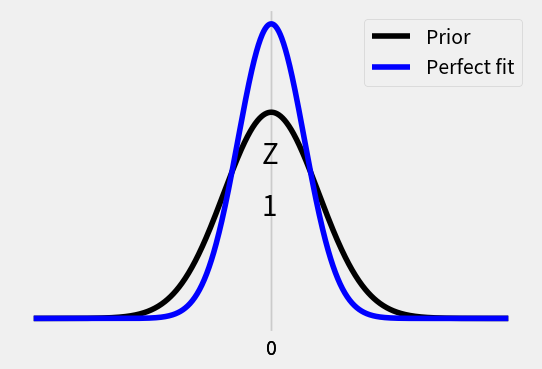

Reproduce this figure in Python.
#!/usr/bin/env python3
# -*- coding: utf-8 -*-
"""
Created on Mon May 10 16:14:32 2021

@author: s1303034

Plotting some Gaussians for the correlations chapter
"""

from scipy import stats
import matplotlib.pyplot as plt
import numpy as np

plt.style.use('fivethirtyeight')

mu=0,
sigma = 1
lambdabar = 0 # 1.4
Z = 0.7

fig, ax0 = plt.subplots(ncols=1, nrows=1, figsize=(6,4)) 
bin_centers = np.arange(-5,5, step=0.01)
prior = stats.norm.pdf(x = bin_centers, loc=mu, scale=sigma) #Compute probability density function
posterior = stats.norm.pdf(x = bin_centers, loc=lambdabar, scale=Z) #Compute probability density function
ax0.plot(bin_centers, prior, label="Prior",color='black')
ax0.plot(bin_centers, posterior, label="Perfect fit",color='blue') #Plot PDF
ax0.legend()#Legend entries
ax0.set_yticks([])
ax0.set_xticks([0, lambdabar])
#ax0.set_xticklabels([0, r"$\bar{\lambda}$"])
plt.text(-0.2, 0.2, '1', fontsize=20)
#plt.text(1.2, 0.3, 'Z', fontsize=20)
plt.text(-0.2, 0.3, 'Z', fontsize=20)
#plt.savefig("./thesistemplate/correlations/plots/lambdapriorpost.png")

